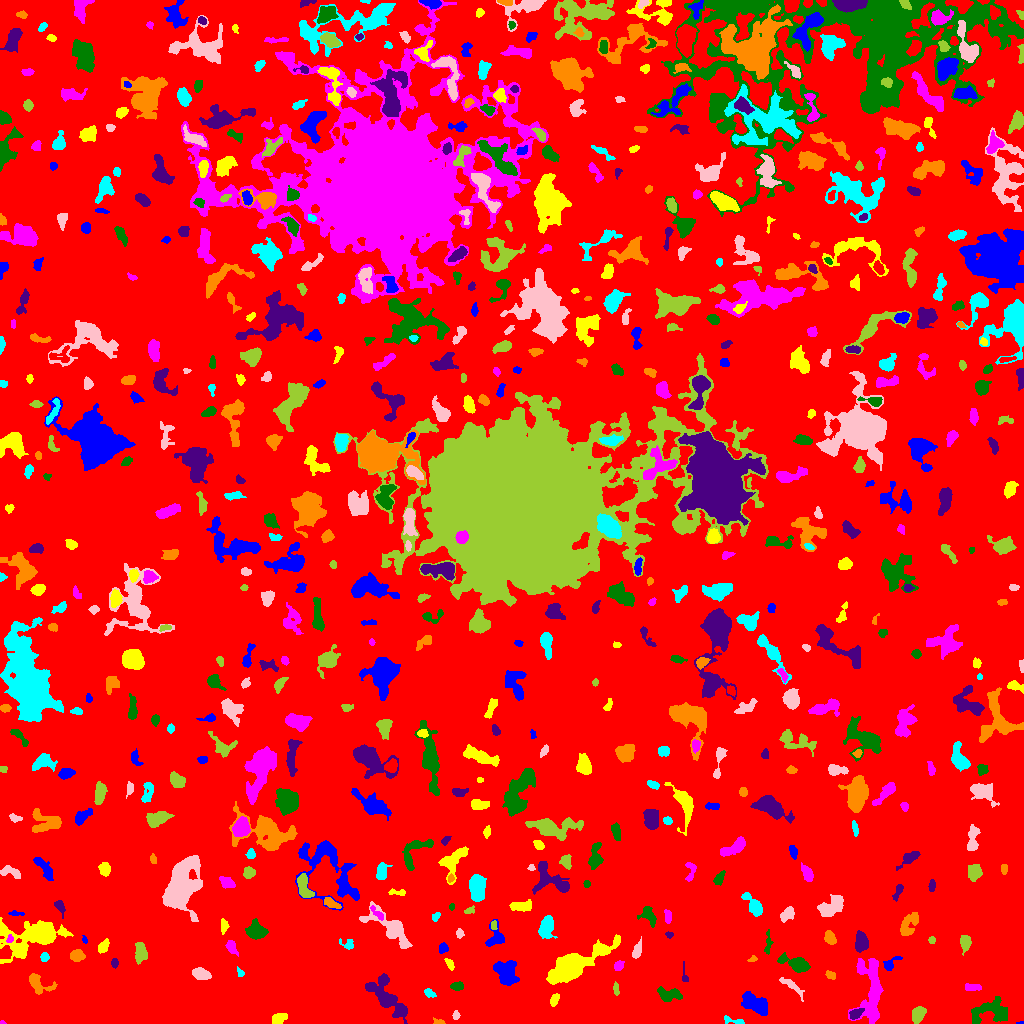

Source data for this figure (header and first rows):
ID, X, Y, A, B, theta, total_flux, mu_max, mu_median, mu_mean, R_fwhm, R_e, R10, R90, x_start, x_end, y_start, y_end, area, greylevel
0, 510, 517.1, 301.4, 298, -0.1778, 1850154, 12.0, 2.0, 2.365, 127, 239.5, 91.92, 379.8, 0, 1023, 0, 1023, 782449, 2.365
1, 1020, 0.5122, 2.179, 0.6167, 0.06032, 41.0, 4.0, 2.0, 2.05, 1.954, 1.262, 0.5642, 2.111, 1016, 1023, 0, 2, 20, 8.05
2, 278.3, 4.467, 3.759, 2.376, 0.4487, 505.0, 7.0, 3.0, 3.412, 4.406, 3.656, 1.493, 5.944, 272, 287, 0, 10, 148, 8.412
3, 2.14, 0.7895, 1.595, 0.8311, -0.03142, 57.0, 5.0, 2.0, 2.714, 1.784, 1.382, 0.5642, 2.185, 0, 6, 0, 3, 21, 8.714
4, 990.5, 11.74, 10.66, 5.704, 0.1861, 1607, 6.0, 3.0, 2.981, 9.934, 7.334, 2.932, 11.44, 971, 1007, 0, 27, 539, 7.981
5, 855, 9.39, 3.433, 2.047, 0.5462, 446.0, 9.0, 3.0, 3.568, 3.656, 3.141, 1.262, 5.262, 849, 864, 4, 15, 125, 12.57
6, 440.1, 0.9412, 2.223, 1.003, -0.0728, 68.0, 6.0, 1.0, 1.193, 1.693, 1.493, 0.5642, 2.706, 433, 445, 0, 6, 57, 8.193
7, 732.6, 2.989, 6.576, 1.648, -0.196, 174.0, 4.0, 2.0, 1.723, 4.406, 3.29, 1.128, 4.983, 724, 744, 0, 8, 101, 6.723
8, 455.6, 8.092, 1.995, 1.586, 1.37, 87.0, 4.0, 1.0, 1.475, 2.932, 2.257, 0.7979, 3.568, 452, 460, 4, 13, 59, 7.475
9, 917.8, 8.739, 4.099, 2.86, 1.073, 849.0, 8.0, 4.0, 4.288, 6.103, 4.406, 1.784, 6.794, 912, 926, 0, 17, 198, 9.288
10, 126.4, 16.66, 8.366, 5.029, 0.3111, 3306, 13.0, 5.0, 4.994, 7.959, 7.959, 3.09, 12.26, 109, 145, 3, 32, 662, 9.994
11, 757.4, 18.52, 7.215, 3.734, -0.4817, 1631, 11.0, 3.0, 3.811, 5.614, 5.781, 2.185, 9.853, 741, 767, 8, 32, 428, 8.811
12, 554.3, 23.89, 3.238, 1.863, 1.134, 270.0, 5.0, 3.0, 2.727, 4.107, 3.09, 1.262, 4.82, 550, 559, 17, 30, 99, 7.727
13, 870.5, 33.07, 18.24, 6.666, 1.56, 3836, 11.0, 4.0, 3.996, 7.092, 10.08, 3.656, 15.57, 848, 883, 0, 65, 960, 7.996
14, 669.3, 29, 6.233, 2.839, -0.07974, 821.0, 9.0, 3.0, 3.245, 4.222, 4.853, 1.784, 7.569, 657, 682, 22, 37, 253, 8.245
15, 387.4, 25.45, 12.78, 5.092, -0.8574, 2510, 12.0, 3.0, 3.443, 5.809, 7.632, 2.706, 12.82, 365, 407, 0, 50, 729, 8.443
16, 37.23, 40.71, 6.552, 3.756, -0.5854, 866.0, 9.0, 2.0, 3.207, 4.754, 4.514, 1.784, 7.715, 29, 57, 29, 50, 270, 8.207
17, 429.4, 30.31, 3.11, 1.771, -0.5314, 189.0, 4.0, 2.0, 2.224, 4.442, 2.985, 1.128, 4.549, 424, 436, 26, 35, 85, 7.224
18, 788.4, 40.28, 5.931, 1.45, -0.5429, 88.0, 2.0, 0.0, 0.5, 4.983, 3.241, 1.128, 4.687, 779, 804, 22, 46, 176, 6.5
19, 615.9, 34.66, 3.269, 1.165, -1.48, 140.0, 4.0, 2.0, 2.0, 3.7, 2.523, 0.9772, 3.785, 613, 619, 28, 42, 70, 8.0
20, 951.7, 40.56, 5.901, 2.102, 1.052, 256.0, 5.0, 1.0, 1.32, 3.09, 3.385, 1.262, 5.944, 946, 964, 33, 53, 194, 8.32
21, 505.5, 52.23, 7.209, 5.374, -1.148, 1407, 10.0, 3.0, 3.065, 5.614, 6.308, 2.257, 10.22, 493, 519, 38, 63, 459, 8.065
22, 571.6, 56.47, 13.12, 4.766, 0.527, 11436, 43.0, 5.0, 9.343, 7.569, 7.674, 2.932, 14.67, 546, 620, 39, 89, 1224, 14.34
23, 974.4, 36.1, 4.009, 1.627, -0.01361, 212.0, 6.0, 2.0, 1.86, 3.338, 2.932, 1.128, 4.82, 965, 981, 33, 40, 114, 9.86
24, 457.4, 37.11, 3.079, 1.795, 0.03145, 218.0, 5.0, 2.0, 2.076, 3.7, 3.038, 1.128, 4.652, 450, 463, 33, 42, 105, 8.076
25, 684.6, 47.02, 4.987, 1.425, -1.449, 133.0, 4.0, 1.0, 1.847, 3.141, 2.394, 0.9772, 4.107, 682, 688, 42, 62, 72, 6.847
26, 830.7, 48.15, 2.337, 1.464, -0.4178, 111.0, 4.0, 1.0, 1.442, 3.338, 2.257, 0.7979, 3.656, 825, 835, 44, 53, 77, 7.442
27, 240.2, 50.36, 2.136, 1.629, -0.9168, 96.0, 5.0, 2.0, 1.745, 2.111, 2.111, 0.5642, 3.478, 237, 244, 47, 57, 55, 8.745
28, 200.8, 49.62, 4.326, 2.486, -0.2718, 861.0, 10.0, 4.0, 4.461, 5.441, 4.222, 1.693, 6.628, 192, 211, 44, 56, 193, 9.461
29, 140.7, 70.53, 5.045, 2.822, -1.46, 500.0, 5.0, 2.0, 2.283, 5.293, 4.618, 1.784, 7.247, 135, 147, 59, 81, 219, 7.283
30, 663.5, 62.84, 2.905, 2.016, 0.1312, 279.0, 7.0, 3.0, 2.762, 3.09, 3.038, 1.128, 4.82, 657, 670, 58, 67, 101, 7.762
31, 891.1, 60.2, 5.684, 2.234, 0.673, 231.0, 4.0, 2.0, 1.763, 4.853, 3.656, 1.493, 5.698, 883, 902, 53, 67, 131, 7.763
32, 449.7, 59.66, 3.196, 1.602, -1.079, 176.0, 5.0, 2.0, 2.173, 3.141, 2.764, 0.9772, 4.334, 444, 454, 53, 65, 81, 7.173
33, 618.1, 57.44, 2.314, 1.88, 0.5919, 178.0, 6.0, 2.0, 1.956, 2.877, 2.459, 0.7979, 4.222, 614, 624, 53, 63, 91, 7.956
34, 797.3, 59.12, 6.991, 2.915, -0.3307, 1656, 14.0, 4.0, 4.943, 5.499, 4.886, 1.954, 8.292, 777, 810, 51, 71, 335, 9.943
35, 114.7, 60.38, 2.09, 1.494, -1.423, 139.0, 5.0, 2.0, 2.138, 2.877, 2.257, 0.7979, 3.568, 111, 118, 55, 65, 65, 9.138
36, 752.4, 64.24, 2.344, 1.416, 0.4286, 99.0, 4.0, 2.0, 2.062, 3.141, 2.111, 0.7979, 3.385, 747, 757, 62, 68, 48, 7.062
37, 44.49, 66.3, 2.068, 1.82, -1.307, 158.0, 5.0, 2.0, 2.107, 2.877, 2.394, 0.9772, 3.949, 40, 49, 62, 71, 75, 8.107
38, 636.7, 72.5, 4.461, 1.929, 1.257, 314.0, 5.0, 2.0, 2.343, 4.442, 3.613, 1.493, 5.67, 632, 641, 65, 87, 134, 7.343
39, 964.6, 81, 3.391, 2.252, -1.539, 344.0, 6.0, 2.0, 2.15, 4.514, 3.432, 1.262, 5.441, 960, 971, 68, 88, 160, 9.15
40, 162.1, 75.56, 4.989, 2.828, 0.4534, 1060, 10.0, 4.0, 4.492, 5.809, 4.583, 1.784, 7.356, 153, 177, 68, 82, 236, 9.492
41, 442.8, 75.47, 2.252, 2.049, 1.03, 206.0, 5.0, 2.0, 2.289, 3.568, 2.706, 1.128, 4.222, 439, 448, 70, 81, 90, 8.289
42, 103.3, 77.04, 3.641, 2.097, 1.024, 353.0, 5.0, 3.0, 2.847, 4.754, 3.568, 1.493, 5.382, 98, 109, 70, 85, 124, 7.847
43, 230.6, 77.7, 2.582, 1.854, -1.493, 201.0, 6.0, 1.0, 1.558, 3.141, 2.706, 0.9772, 4.442, 225, 238, 67, 83, 129, 7.558
44, 768.1, 79.65, 5.96, 1.612, 1.494, 174.0, 4.0, 1.0, 1.54, 3.827, 3.29, 1.128, 5.441, 764, 773, 69, 94, 113, 7.54
45, 861.1, 80.79, 4.433, 2.892, -1.567, 1024, 10.0, 4.0, 4.321, 5.781, 4.549, 1.784, 7.136, 855, 868, 71, 93, 237, 10.32
46, 77.09, 67.64, 3.48, 2.783, -0.01807, 689.0, 8.0, 4.0, 4.417, 5.557, 4.068, 1.596, 6.232, 70, 85, 62, 74, 156, 8.417
47, 347.8, 79.33, 3.72, 2.635, -0.2733, 328.0, 5.0, 3.0, 3.216, 4.652, 3.338, 1.382, 5.14, 339, 353, 74, 85, 102, 8.216
48, 391.6, 94.89, 15.06, 5.137, -0.7049, 1775, 8.0, 2.0, 2.743, 7.548, 7.611, 2.821, 12.28, 359, 412, 75, 122, 647, 7.743
49, 931.9, 83.44, 1.791, 1.711, -1.541, 108.0, 4.0, 2.0, 2.16, 3.478, 2.257, 0.7979, 3.432, 928, 935, 80, 87, 50, 7.16
50, 985.2, 84.59, 7.647, 3.043, 1.482, 1272, 10.0, 3.0, 3.719, 6.077, 5.323, 2.034, 8.795, 977, 992, 69, 101, 342, 8.719
51, 84.66, 83.27, 1.992, 1.165, -1.195, 62.0, 3.0, 2.0, 1.59, 2.585, 1.871, 0.7979, 2.932, 82, 87, 80, 88, 39, 7.59
52, 33.74, 86.88, 17.31, 7.708, 0.2353, 6193, 17.0, 4.0, 4.685, 6.864, 10.56, 3.613, 17.81, 0, 73, 60, 106, 1322, 8.685
53, 9.595, 84.41, 2.087, 1.612, 1.074, 111.0, 4.0, 2.0, 2.135, 3.385, 2.257, 0.7979, 3.523, 6, 13, 81, 89, 52, 11.13
54, 255.8, 92.3, 4.33, 3.698, -0.2073, 1504, 13.0, 4.0, 5.081, 5.441, 4.853, 1.954, 7.999, 245, 268, 84, 105, 296, 10.08
55, 669.1, 88.98, 1.847, 1.251, -0.2394, 91.0, 4.0, 2.0, 1.936, 2.932, 1.871, 0.7979, 3.038, 665, 673, 85, 92, 47, 7.936
56, 830.2, 85.25, 3.413, 2.37, -1.108, 451.0, 8.0, 3.0, 3.221, 4.184, 3.568, 1.382, 5.67, 824, 836, 79, 93, 140, 8.221
57, 546.1, 96.27, 5.455, 3.084, 1.326, 1286, 10.0, 4.0, 4.404, 6.676, 5.046, 2.111, 7.878, 538, 557, 85, 108, 292, 9.404
58, 459.6, 90.41, 2.018, 1.562, -1.521, 93.0, 4.0, 1.0, 1.388, 2.985, 2.185, 0.7979, 3.523, 456, 464, 85, 95, 67, 7.388
59, 493.5, 98.08, 2.041, 1.41, 1.562, 169.0, 7.0, 3.0, 3.073, 2.585, 2.111, 0.7979, 3.385, 491, 497, 94, 103, 55, 12.07
... 623 more rows
